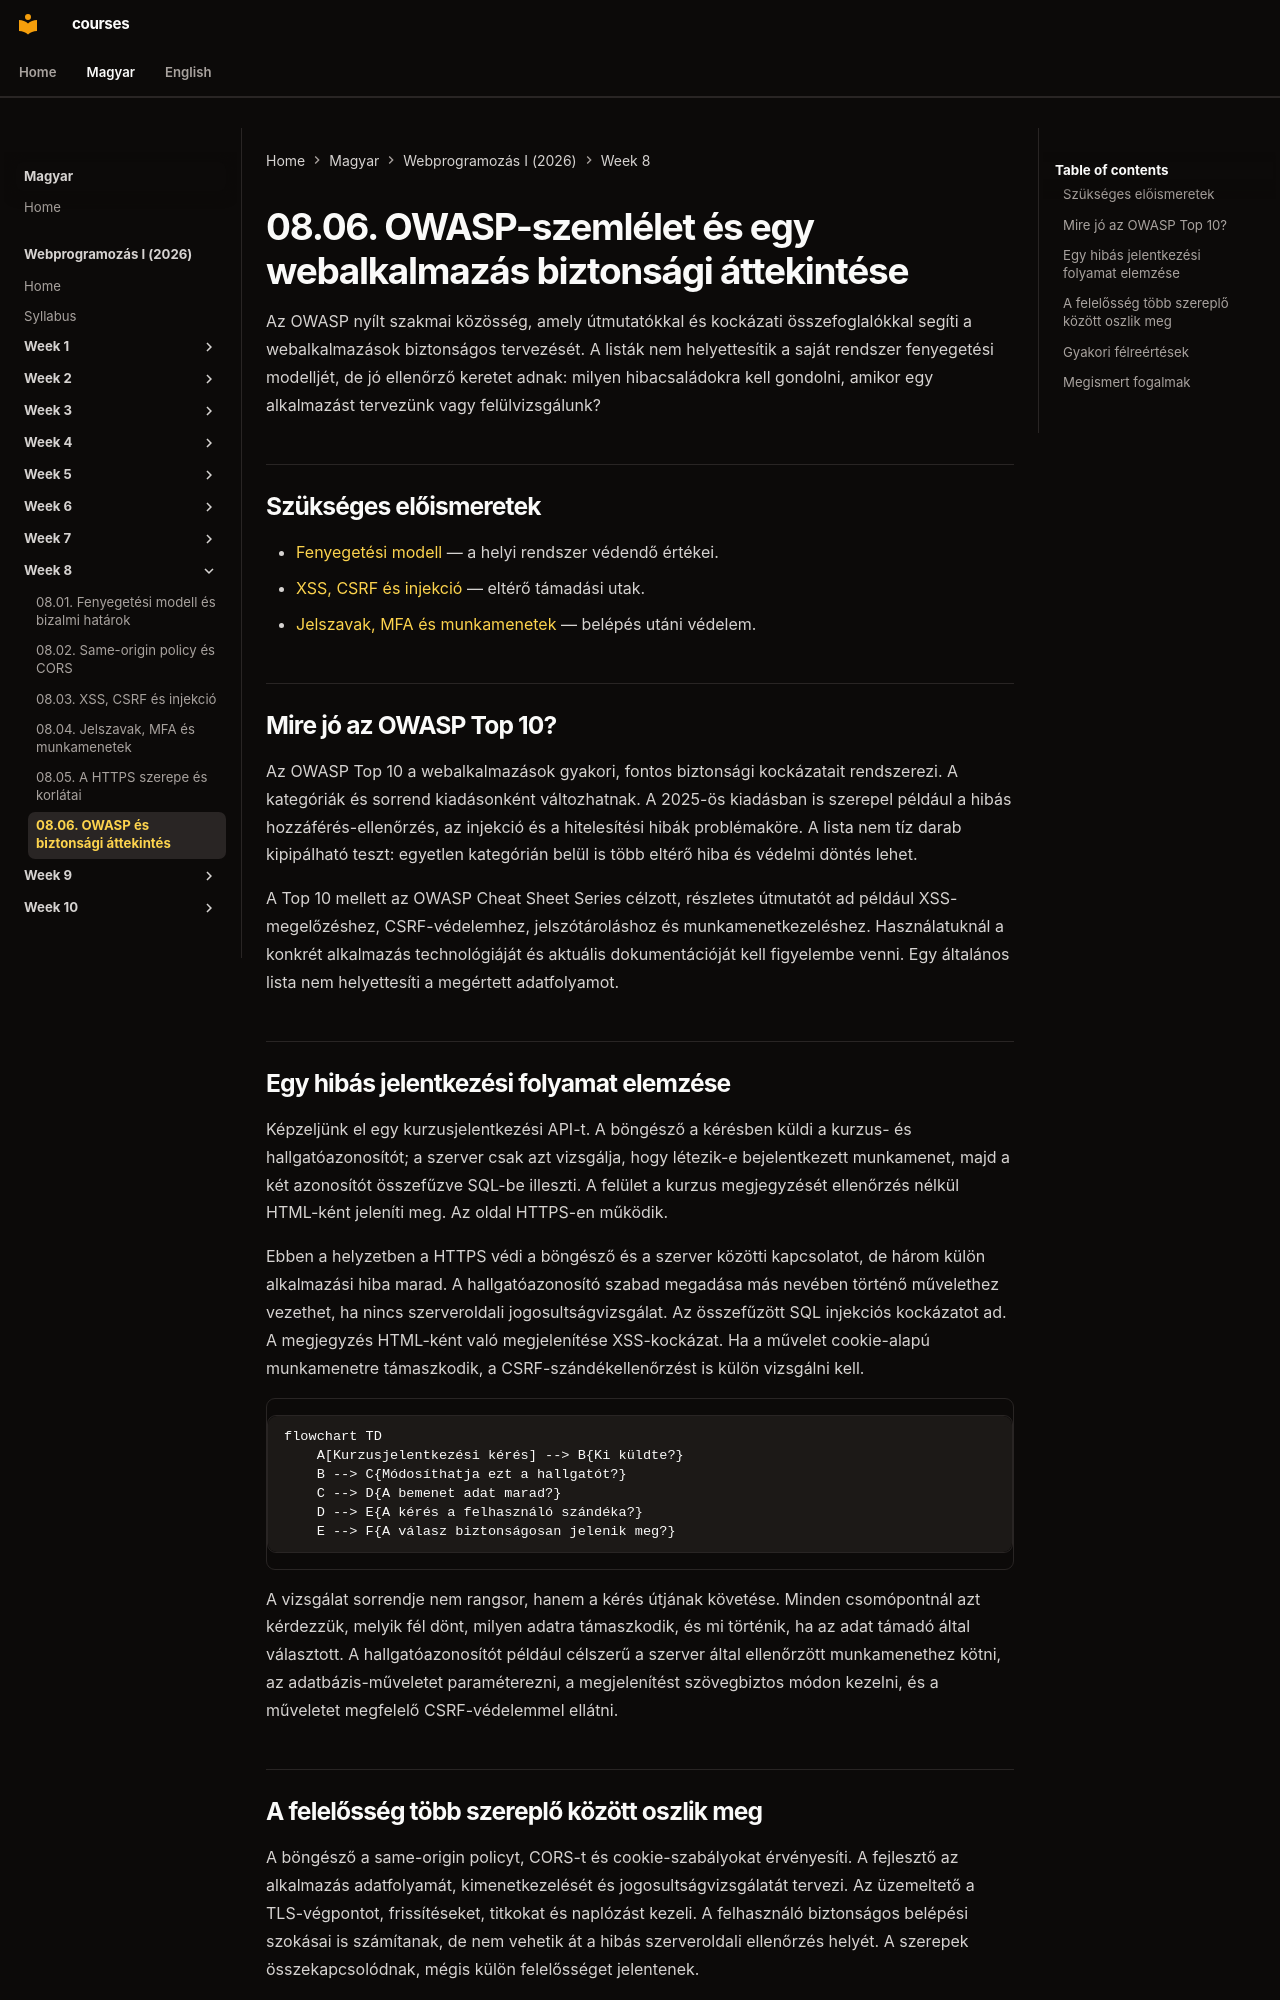

repository: laborci/courses · page: web-programming-1/hu/08-06-owasp-and-security-review/index.html · generator: mkdocs

# 08.06. OWASP-szemlélet és egy webalkalmazás biztonsági áttekintése

Az OWASP nyílt szakmai közösség, amely útmutatókkal és kockázati összefoglalókkal segíti a webalkalmazások biztonságos tervezését. A listák nem helyettesítik a saját rendszer fenyegetési modelljét, de jó ellenőrző keretet adnak: milyen hibacsaládokra kell gondolni, amikor egy alkalmazást tervezünk vagy felülvizsgálunk?

## Szükséges előismeretek

- [Fenyegetési modell](08-01-threat-models-and-trust-boundaries.md) — a helyi rendszer védendő értékei.
- [XSS, CSRF és injekció](08-03-xss-csrf-and-injection.md) — eltérő támadási utak.
- [Jelszavak, MFA és munkamenetek](08-04-passwords-mfa-and-sessions.md) — belépés utáni védelem.

## Mire jó az OWASP Top 10?

Az OWASP Top 10 a webalkalmazások gyakori, fontos biztonsági kockázatait rendszerezi. A kategóriák és sorrend kiadásonként változhatnak. A 2025-ös kiadásban is szerepel például a hibás hozzáférés-ellenőrzés, az injekció és a hitelesítési hibák problémaköre. A lista nem tíz darab kipipálható teszt: egyetlen kategórián belül is több eltérő hiba és védelmi döntés lehet.

A Top 10 mellett az OWASP Cheat Sheet Series célzott, részletes útmutatót ad például XSS-megelőzéshez, CSRF-védelemhez, jelszótároláshoz és munkamenetkezeléshez. Használatuknál a konkrét alkalmazás technológiáját és aktuális dokumentációját kell figyelembe venni. Egy általános lista nem helyettesíti a megértett adatfolyamot.

## Egy hibás jelentkezési folyamat elemzése

Képzeljünk el egy kurzusjelentkezési API-t. A böngésző a kérésben küldi a kurzus- és hallgatóazonosítót; a szerver csak azt vizsgálja, hogy létezik-e bejelentkezett munkamenet, majd a két azonosítót összefűzve SQL-be illeszti. A felület a kurzus megjegyzését ellenőrzés nélkül HTML-ként jeleníti meg. Az oldal HTTPS-en működik.

Ebben a helyzetben a HTTPS védi a böngésző és a szerver közötti kapcsolatot, de három külön alkalmazási hiba marad. A hallgatóazonosító szabad megadása más nevében történő művelethez vezethet, ha nincs szerveroldali jogosultságvizsgálat. Az összefűzött SQL injekciós kockázatot ad. A megjegyzés HTML-ként való megjelenítése XSS-kockázat. Ha a művelet cookie-alapú munkamenetre támaszkodik, a CSRF-szándékellenőrzést is külön vizsgálni kell.

```mermaid
flowchart TD
    A[Kurzusjelentkezési kérés] --> B{Ki küldte?}
    B --> C{Módosíthatja ezt a hallgatót?}
    C --> D{A bemenet adat marad?}
    D --> E{A kérés a felhasználó szándéka?}
    E --> F{A válasz biztonságosan jelenik meg?}
```

A vizsgálat sorrendje nem rangsor, hanem a kérés útjának követése. Minden csomópontnál azt kérdezzük, melyik fél dönt, milyen adatra támaszkodik, és mi történik, ha az adat támadó által választott. A hallgatóazonosítót például célszerű a szerver által ellenőrzött munkamenethez kötni, az adatbázis-műveletet paraméterezni, a megjelenítést szövegbiztos módon kezelni, és a műveletet megfelelő CSRF-védelemmel ellátni.
